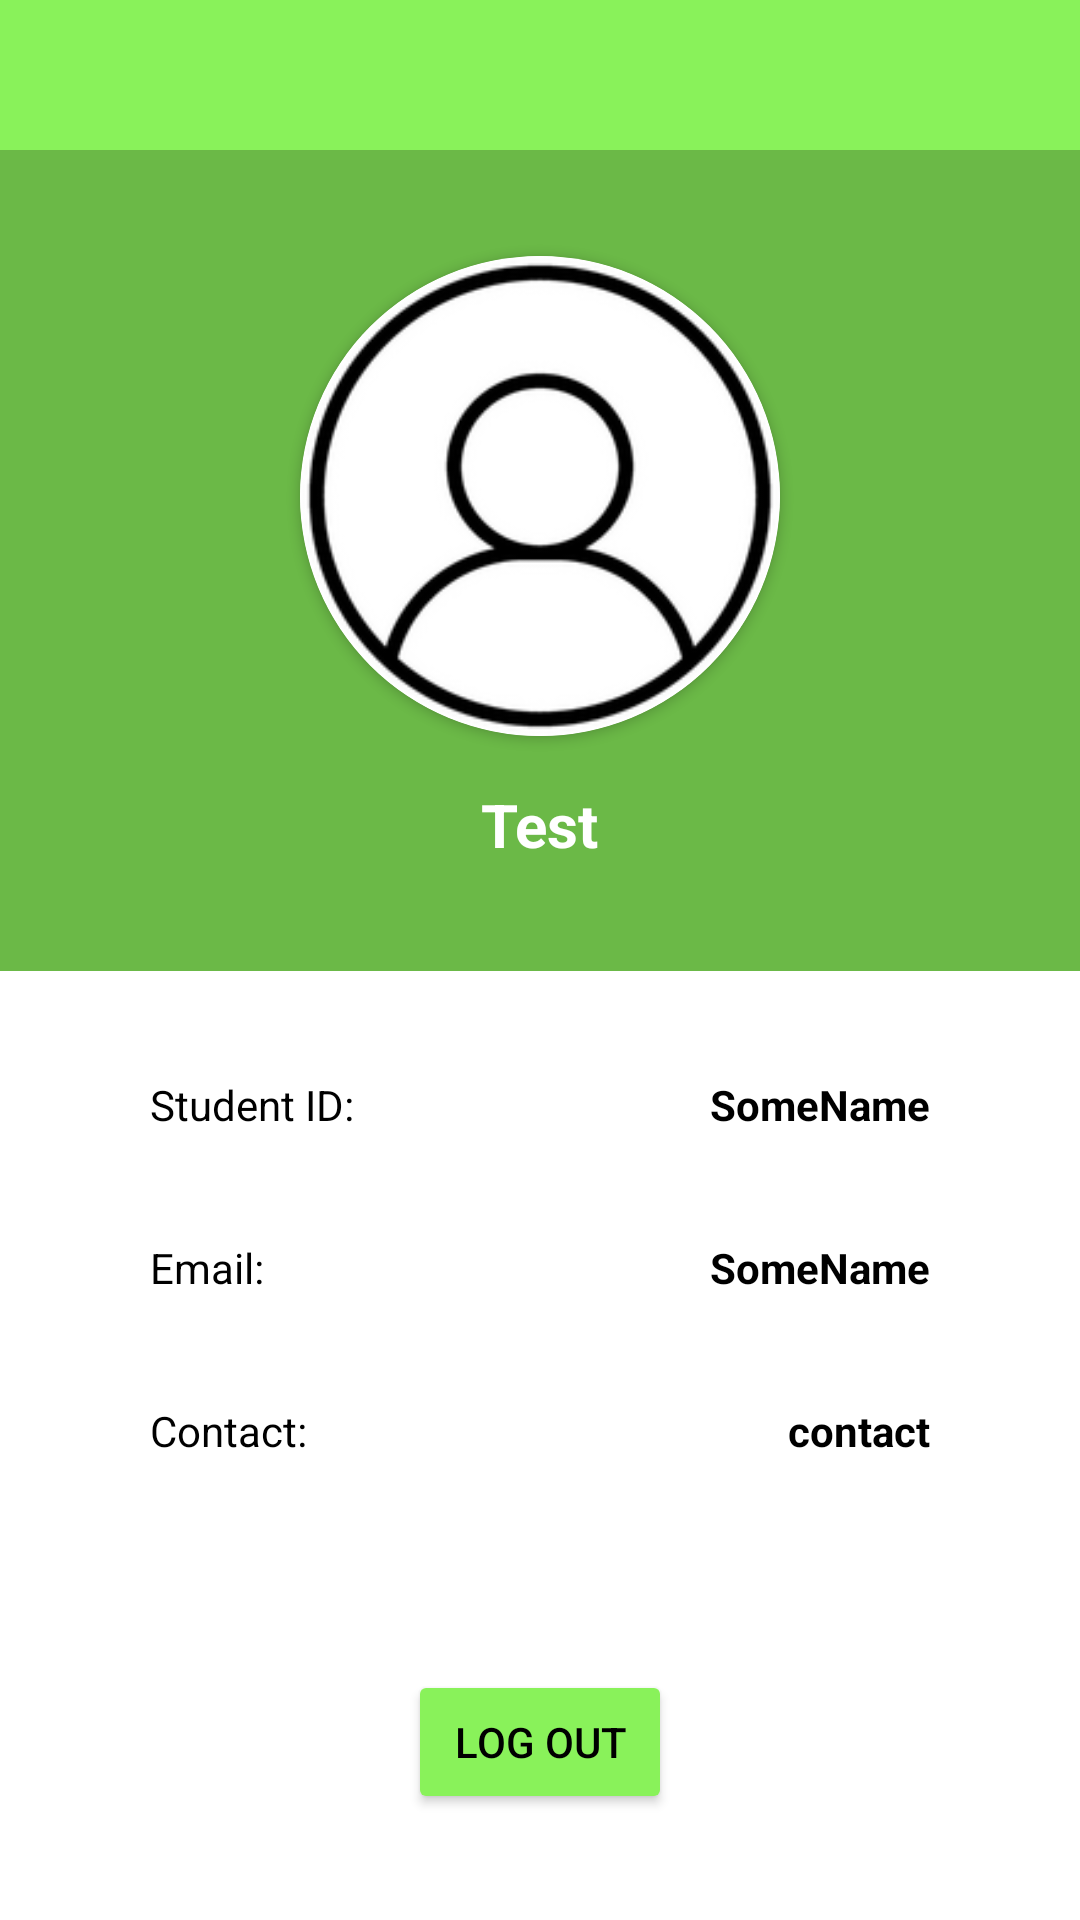

Android layout source for this screen:
<!-- AndroidManifest.xml: application theme Theme.TrackHub -->
<!-- res/layout/activity_profile_page.xml -->
<?xml version="1.0" encoding="utf-8"?>
<LinearLayout
    xmlns:android="http://schemas.android.com/apk/res/android"
    xmlns:app="http://schemas.android.com/apk/res-auto"
    xmlns:tools="http://schemas.android.com/tools"
    android:id="@+id/main"
    android:layout_width="match_parent"
    android:layout_height="match_parent"
    tools:context=".profile_page"
    android:background="@color/white"
    android:orientation="vertical"
    >
    <androidx.constraintlayout.widget.ConstraintLayout
        android:layout_width="match_parent"
        android:layout_height="50dp"
        android:background="@color/primaryGreen"
        android:paddingLeft="10dp"
        >

        <ImageView
            android:id="@+id/backButton"
            android:layout_width="30sp"
            android:layout_height="30sp"
            android:src="@drawable/backicon"
            app:layout_constraintBottom_toBottomOf="parent"
            app:layout_constraintStart_toStartOf="parent"
            app:layout_constraintTop_toTopOf="parent"
            android:clickable="true"
            />

    </androidx.constraintlayout.widget.ConstraintLayout>
    <LinearLayout
        android:layout_width="match_parent"
        android:layout_height="wrap_content"
        android:layout_weight="1"
        android:orientation="vertical"
        android:gravity="center"
        >
        <LinearLayout
            android:orientation="vertical"
            android:gravity="center"
            android:layout_width="match_parent"
            android:layout_height="wrap_content"
            android:layout_weight="1"
            android:background="@color/tertiaryGreen"
            >
            <androidx.cardview.widget.CardView
                android:layout_width="160dp"
                android:layout_height="160dp"
                app:cardCornerRadius="1000dp"
                android:layout_marginBottom="16dp">

                <ImageView
                    android:id="@+id/pfpButton"
                    android:layout_width="match_parent"
                    android:layout_height="match_parent"
                    android:scaleType="centerCrop"
                    android:src="@drawable/profilehub" />

            </androidx.cardview.widget.CardView>
            <TextView
                android:id="@+id/fullNameDisplay"
                android:layout_width="wrap_content"
                android:layout_height="wrap_content"
                android:text="Test"
                android:textStyle="bold"
                android:textSize="20sp"
                android:textColor="@color/white"
                />

        </LinearLayout>

        <androidx.constraintlayout.widget.ConstraintLayout
            android:layout_width="match_parent"
            android:layout_height="wrap_content"
            android:layout_weight="1"
            android:paddingHorizontal="50sp"
            android:paddingVertical="35sp"
            android:background="@color/white">

            <TextView
                android:id="@+id/textView2"
                android:layout_width="wrap_content"
                android:layout_height="wrap_content"
                android:text="Student ID: "
                android:textColor="@color/black"
                app:layout_constraintStart_toStartOf="parent"
                app:layout_constraintTop_toTopOf="parent" />

            <TextView
                android:id="@+id/idDisplay"
                android:layout_width="wrap_content"
                android:layout_height="wrap_content"
                android:textStyle="bold"
                android:text="SomeName"
                android:textColor="@color/black"
                app:layout_constraintEnd_toEndOf="parent"
                app:layout_constraintTop_toTopOf="parent" />


            <TextView
                android:layout_width="wrap_content"
                android:layout_height="wrap_content"
                android:text="Email: "
                android:textColor="@color/black"
                app:layout_constraintBottom_toTopOf="@+id/textView"
                app:layout_constraintStart_toStartOf="parent"
                app:layout_constraintTop_toBottomOf="@+id/textView2" />

            <TextView
                android:id="@+id/emailDisplay"
                android:layout_width="wrap_content"
                android:layout_height="wrap_content"
                android:text="SomeName"
                android:textStyle="bold"
                android:textColor="@color/black"
                app:layout_constraintBottom_toTopOf="@+id/contactDisplay"
                app:layout_constraintEnd_toEndOf="parent"
                app:layout_constraintTop_toBottomOf="@+id/idDisplay" />

            <TextView
                android:id="@+id/textView"
                android:layout_width="wrap_content"
                android:layout_height="wrap_content"
                android:text="Contact: "
                android:textColor="@color/black"
                app:layout_constraintBottom_toBottomOf="parent"
                app:layout_constraintStart_toStartOf="parent" />

            <TextView
                android:id="@+id/contactDisplay"
                android:layout_width="wrap_content"
                android:layout_height="wrap_content"
                android:text="contact"
                android:textStyle="bold"
                android:textColor="@color/black"
                app:layout_constraintBottom_toBottomOf="parent"
                app:layout_constraintEnd_toEndOf="parent" />


        </androidx.constraintlayout.widget.ConstraintLayout>

        <LinearLayout
            android:layout_width="match_parent"
            android:layout_height="wrap_content"
            android:orientation="vertical"
            android:gravity="center"
            android:layout_weight="1"
            >
            <Button
                android:id="@+id/logoutButton"
                android:layout_width="wrap_content"
                android:layout_height="wrap_content"
                android:text="Log Out"
                android:backgroundTint="@color/primaryGreen"
                android:textColor="@color/black"
                />

        </LinearLayout>

    </LinearLayout>

</LinearLayout>
<!-- resources referenced by this layout -->
<resources>
  <color name="black">#FF000000</color>
  <color name="primaryGreen">#89f25a</color>
  <color name="tertiaryGreen">#6bb947</color>
  <color name="white">#FFFFFFFF</color>
  <!-- drawable profilehub: png bitmap (drawable, 13281 bytes) -->
  <style name="Theme.TrackHub" parent="Base.Theme.TrackHub" />
  <style name="Base.Theme.TrackHub" parent="Theme.Material3.DayNight.NoActionBar">
          
          
  
      </style>
</resources>
